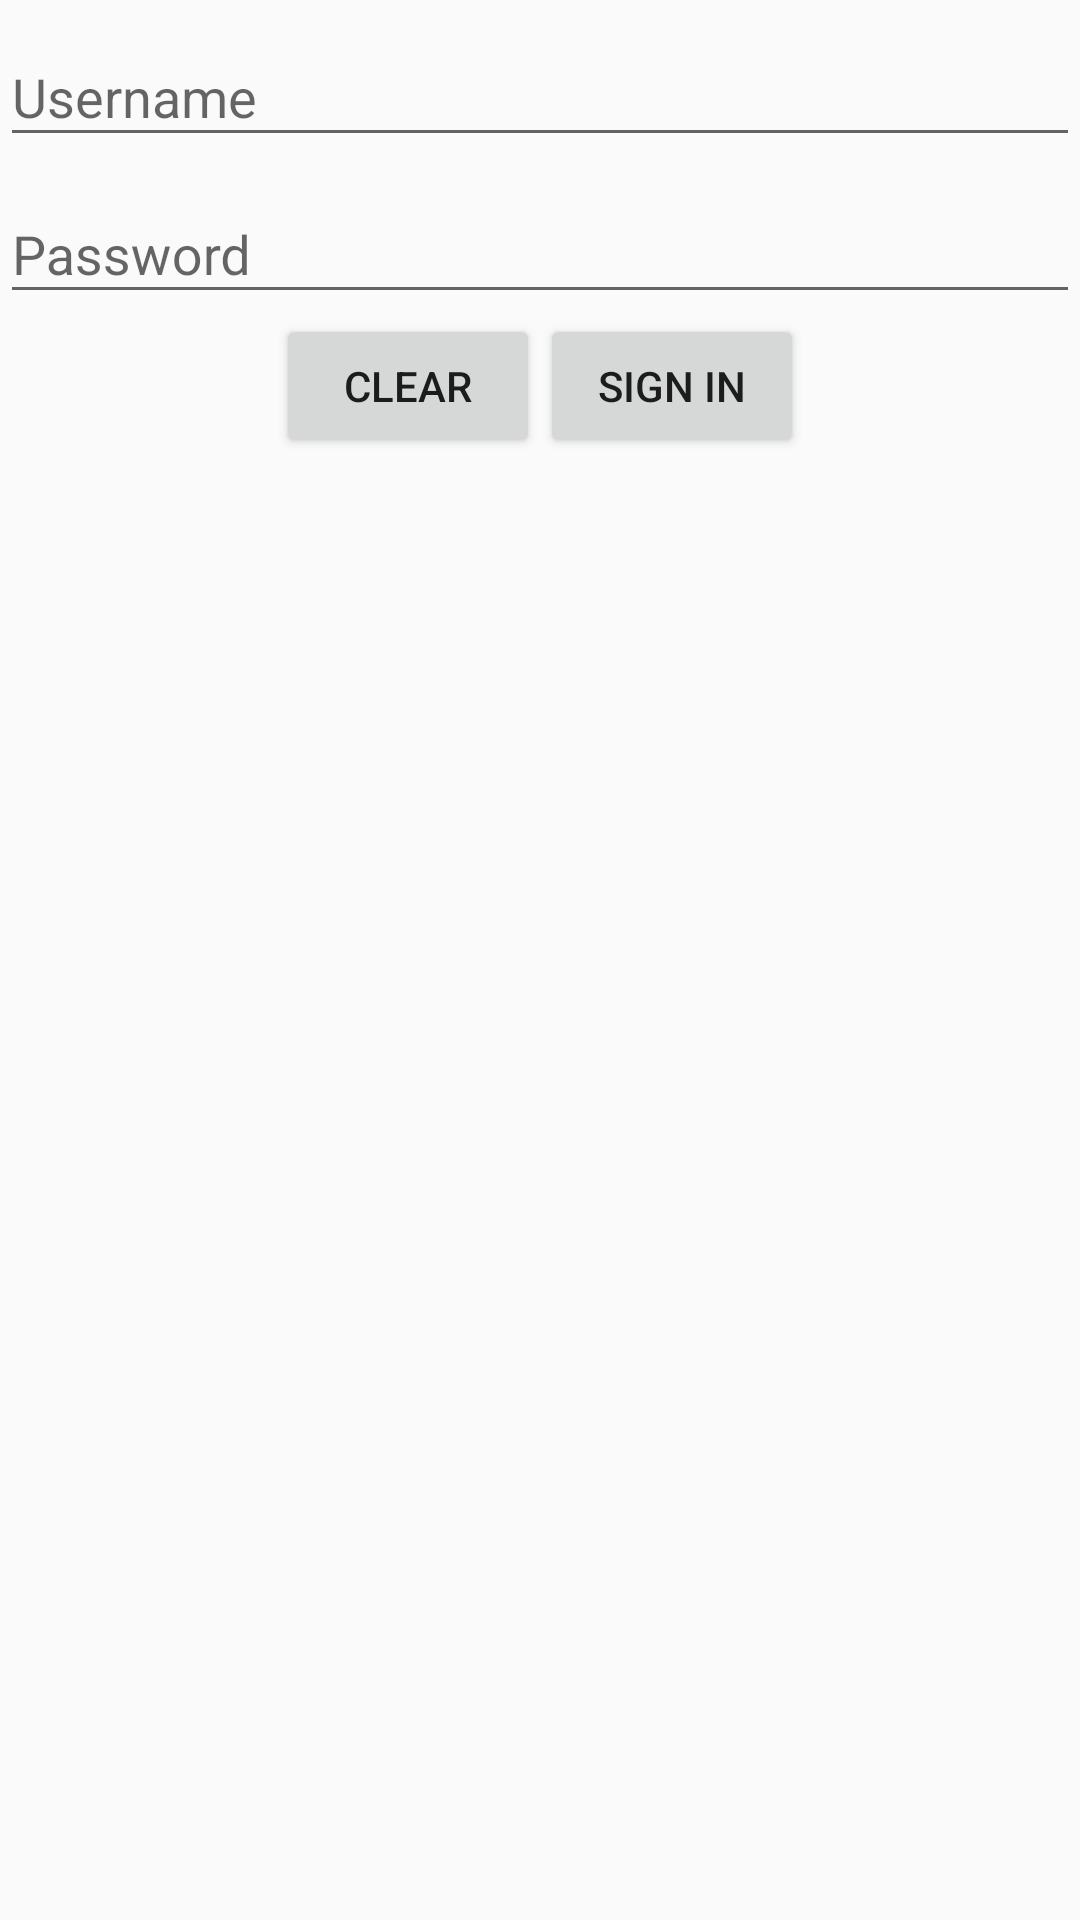

The Android layout XML behind this screen, and the referenced resources:
<!-- AndroidManifest.xml: application theme AppTheme -->
<!-- res/layout/fragment_sign_in.xml -->
<?xml version="1.0" encoding="utf-8"?>
<LinearLayout xmlns:android="http://schemas.android.com/apk/res/android"
              android:orientation="vertical"
              android:layout_width="match_parent"
              android:layout_height="match_parent">

    <android.support.design.widget.TextInputLayout
        android:id="@+id/usernameTextInputLayout"
        android:layout_width="match_parent"
        android:layout_height="wrap_content">
        <EditText
            android:id="@+id/usernameEditText"
            android:layout_width="match_parent"
            android:layout_height="wrap_content"
            android:inputType="textPersonName"
            android:hint="Username"/>

    </android.support.design.widget.TextInputLayout>

    <android.support.design.widget.TextInputLayout
        android:id="@+id/passwordTextInputLayout"
        android:layout_width="match_parent"
        android:layout_height="wrap_content">
        <EditText
            android:id="@+id/passwordEditText"
            android:layout_width="match_parent"
            android:layout_height="wrap_content"
            android:inputType="textPassword"
            android:hint="Password"/>

    </android.support.design.widget.TextInputLayout>

    <LinearLayout
        android:orientation="horizontal"
        android:layout_width="match_parent"
        android:layout_height="wrap_content"
        android:gravity="center_horizontal">

        <Button
            android:layout_width="wrap_content"
            android:layout_height="wrap_content"
            android:text="Clear"
            android:id="@+id/clearButton"/>

        <Button
            android:layout_width="wrap_content"
            android:layout_height="wrap_content"
            android:text="Sign In"
            android:id="@+id/signInButton"/>
    </LinearLayout>

</LinearLayout>
<!-- resources referenced by this layout -->
<resources>
  <style name="AppTheme" parent="Theme.AppCompat.Light.DarkActionBar">
          
          <item name="colorPrimary">@color/primary</item>
      </style>
  <color name="primary">#009688</color>
</resources>
